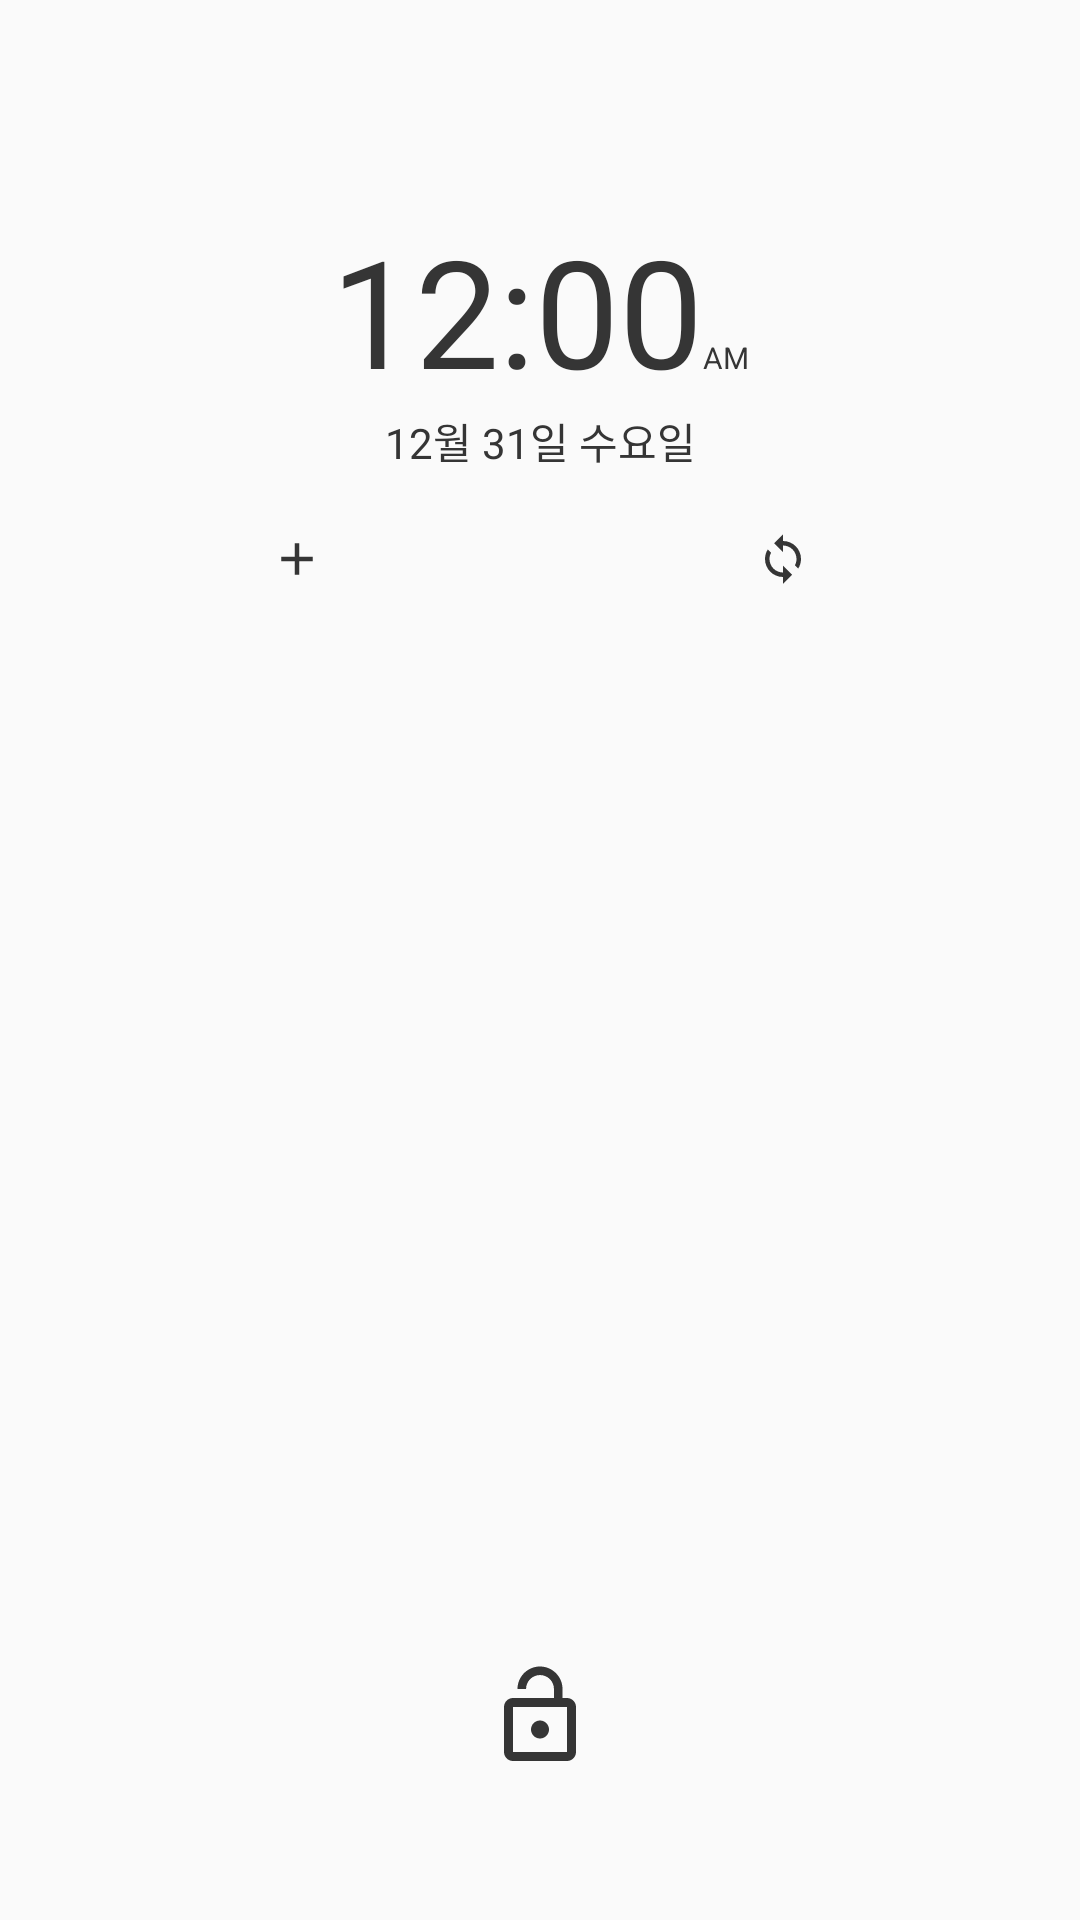

This screen was rendered from an Android layout file. Write that file and the resources it references.
<!-- AndroidManifest.xml: activity theme Theme.AppCompat.Light.NoActionBar -->
<!-- res/layout/activity_lock_screen.xml -->
<?xml version="1.0" encoding="utf-8"?>
<android.support.constraint.ConstraintLayout xmlns:android="http://schemas.android.com/apk/res/android"
    xmlns:app="http://schemas.android.com/apk/res-auto"
    xmlns:tools="http://schemas.android.com/tools"
    android:id="@+id/layoutLockScreen"
    android:layout_width="match_parent"
    android:layout_height="match_parent"
    android:gravity="center"
    tools:context=".ScreenLock.LockScreenActivity">

    <ImageView
        android:id="@+id/ivBackground"
        android:layout_width="match_parent"
        android:layout_height="match_parent"
        android:layout_alignParentTop="true"
        android:layout_centerHorizontal="true"
        tools:ignore="ContentDescription,MissingConstraints"
        tools:layout_editor_absoluteY="-2dp" />

    <LinearLayout
        android:id="@+id/menulinearLayout"
        android:layout_width="180dp"
        android:layout_height="wrap_content"
        android:layout_marginTop="20dp"
        android:gravity="right|center_vertical"
        android:orientation="horizontal"
        app:layout_constraintBottom_toTopOf="@+id/layoutRecyclerView"
        app:layout_constraintLeft_toLeftOf="parent"
        app:layout_constraintRight_toRightOf="parent"
        app:layout_constraintTop_toBottomOf="@+id/linearLayout">

        <LinearLayout
            android:layout_width="match_parent"
            android:layout_height="match_parent"
            android:layout_weight="1"
            android:orientation="horizontal">

            <ImageButton
                android:id="@+id/btnAdd"
                android:layout_width="wrap_content"
                android:layout_height="wrap_content"
                android:background="#00000000"
                android:onClick="onAdd"
                app:srcCompat="@drawable/ic_add_18dp" />

        </LinearLayout>

        <ImageButton
            android:id="@+id/btnSync"
            android:layout_width="wrap_content"
            android:layout_height="wrap_content"
            android:background="#00000000"
            android:onClick="onRefresh"
            app:srcCompat="@drawable/ic_sync_18dp"
            tools:layout_editor_absoluteX="45dp"
            tools:layout_editor_absoluteY="187dp" />

    </LinearLayout>

    <LinearLayout
        android:id="@+id/linearLayout"
        android:layout_width="wrap_content"
        android:layout_height="wrap_content"
        android:layout_marginTop="70dp"
        android:orientation="vertical"
        app:layout_constraintLeft_toLeftOf="parent"
        app:layout_constraintRight_toRightOf="parent"
        app:layout_constraintTop_toTopOf="parent">

        <LinearLayout
            android:layout_width="match_parent"
            android:layout_height="wrap_content"
            android:layout_gravity="top"
            android:orientation="horizontal">

            <TextView
                android:id="@+id/tvHour"
                android:layout_width="wrap_content"
                android:layout_height="wrap_content"
                android:layout_weight="1"
                android:gravity="top|right"
                android:text="12:00"
                android:textColor="@color/colorTextTitle"
                android:textSize="50sp" />

            <TextView
                android:id="@+id/tvAm_pm"
                android:layout_width="wrap_content"
                android:layout_height="wrap_content"
                android:layout_weight="1"
                android:gravity="left"
                android:text="AM"
                android:textColor="@color/colorTextTitle"
                android:textSize="10sp" />
        </LinearLayout>

        <TextView
            android:id="@+id/tvDate"
            android:layout_width="match_parent"
            android:layout_height="wrap_content"
            android:gravity="center_horizontal"
            android:text="12월 31일 수요일"
            android:textColor="@color/colorTextTitle" />
    </LinearLayout>

    <LinearLayout
        android:id="@+id/layoutRecyclerView"
        android:layout_width="180dp"
        android:layout_height="100dp"
        android:orientation="vertical"
        android:visibility="visible"
        app:layout_constraintLeft_toLeftOf="parent"
        app:layout_constraintRight_toRightOf="parent"
        app:layout_constraintTop_toBottomOf="@+id/menulinearLayout">

        <android.support.v7.widget.RecyclerView
            android:id="@+id/recyclerView"
            android:layout_width="match_parent"
            android:layout_height="match_parent" />
    </LinearLayout>

    <ImageButton
        android:id="@+id/ibLock"
        android:layout_width="wrap_content"
        android:layout_height="wrap_content"
        android:layout_marginBottom="50dp"
        android:background="#00000000"
        android:onClick="onCloseLockscreen"
        android:src="@drawable/lock_open_black_36dp"
        app:layout_constraintBottom_toBottomOf="parent"
        app:layout_constraintLeft_toLeftOf="parent"
        app:layout_constraintRight_toRightOf="parent" />

    <LinearLayout
        android:layout_width="180dp"
        android:layout_height="wrap_content"
        android:gravity="center_horizontal"
        android:orientation="vertical"
        app:layout_constraintLeft_toLeftOf="parent"
        app:layout_constraintRight_toRightOf="parent"
        app:layout_constraintTop_toBottomOf="@+id/layoutRecyclerView">

        <EditText
            android:id="@+id/editText"
            android:layout_width="match_parent"
            android:layout_height="wrap_content"
            android:background="#00000000"
            android:ems="10"
            android:focusableInTouchMode="true"
            android:gravity="center_horizontal"
            android:inputType="textPersonName"
            android:textSize="12sp"
            android:visibility="visible" />

    </LinearLayout>

</android.support.constraint.ConstraintLayout>
<!-- resources referenced by this layout -->
<resources>
  <color name="colorTextTitle">#353535</color>
  <!-- drawable ic_add_18dp (drawable) -->
  <vector android:height="18dp" android:tint="#353535"
      android:viewportHeight="24.0" android:viewportWidth="24.0"
      android:width="18dp" xmlns:android="http://schemas.android.com/apk/res/android">
      <path android:fillColor="#FF000000" android:pathData="M19,13h-6v6h-2v-6H5v-2h6V5h2v6h6v2z"/>
  </vector>
  <!-- drawable ic_sync_18dp (drawable) -->
  <vector android:height="18dp" android:tint="#353535"
      android:viewportHeight="24.0" android:viewportWidth="24.0"
      android:width="18dp" xmlns:android="http://schemas.android.com/apk/res/android">
      <path android:fillColor="#FF000000" android:pathData="M12,4L12,1L8,5l4,4L12,6c3.31,0 6,2.69 6,6 0,1.01 -0.25,1.97 -0.7,2.8l1.46,1.46C19.54,15.03 20,13.57 20,12c0,-4.42 -3.58,-8 -8,-8zM12,18c-3.31,0 -6,-2.69 -6,-6 0,-1.01 0.25,-1.97 0.7,-2.8L5.24,7.74C4.46,8.97 4,10.43 4,12c0,4.42 3.58,8 8,8v3l4,-4 -4,-4v3z"/>
  </vector>
  <!-- drawable lock_open_black_36dp (drawable) -->
  <vector android:height="36dp" android:tint="#353535"
      android:viewportHeight="24.0" android:viewportWidth="24.0"
      android:width="36dp" xmlns:android="http://schemas.android.com/apk/res/android">
      <path android:fillColor="#FF000000" android:pathData="M12,17c1.1,0 2,-0.9 2,-2s-0.9,-2 -2,-2 -2,0.9 -2,2 0.9,2 2,2zM18,8h-1L17,6c0,-2.76 -2.24,-5 -5,-5S7,3.24 7,6h1.9c0,-1.71 1.39,-3.1 3.1,-3.1 1.71,0 3.1,1.39 3.1,3.1v2L6,8c-1.1,0 -2,0.9 -2,2v10c0,1.1 0.9,2 2,2h12c1.1,0 2,-0.9 2,-2L20,10c0,-1.1 -0.9,-2 -2,-2zM18,20L6,20L6,10h12v10z"/>
  </vector>
</resources>
